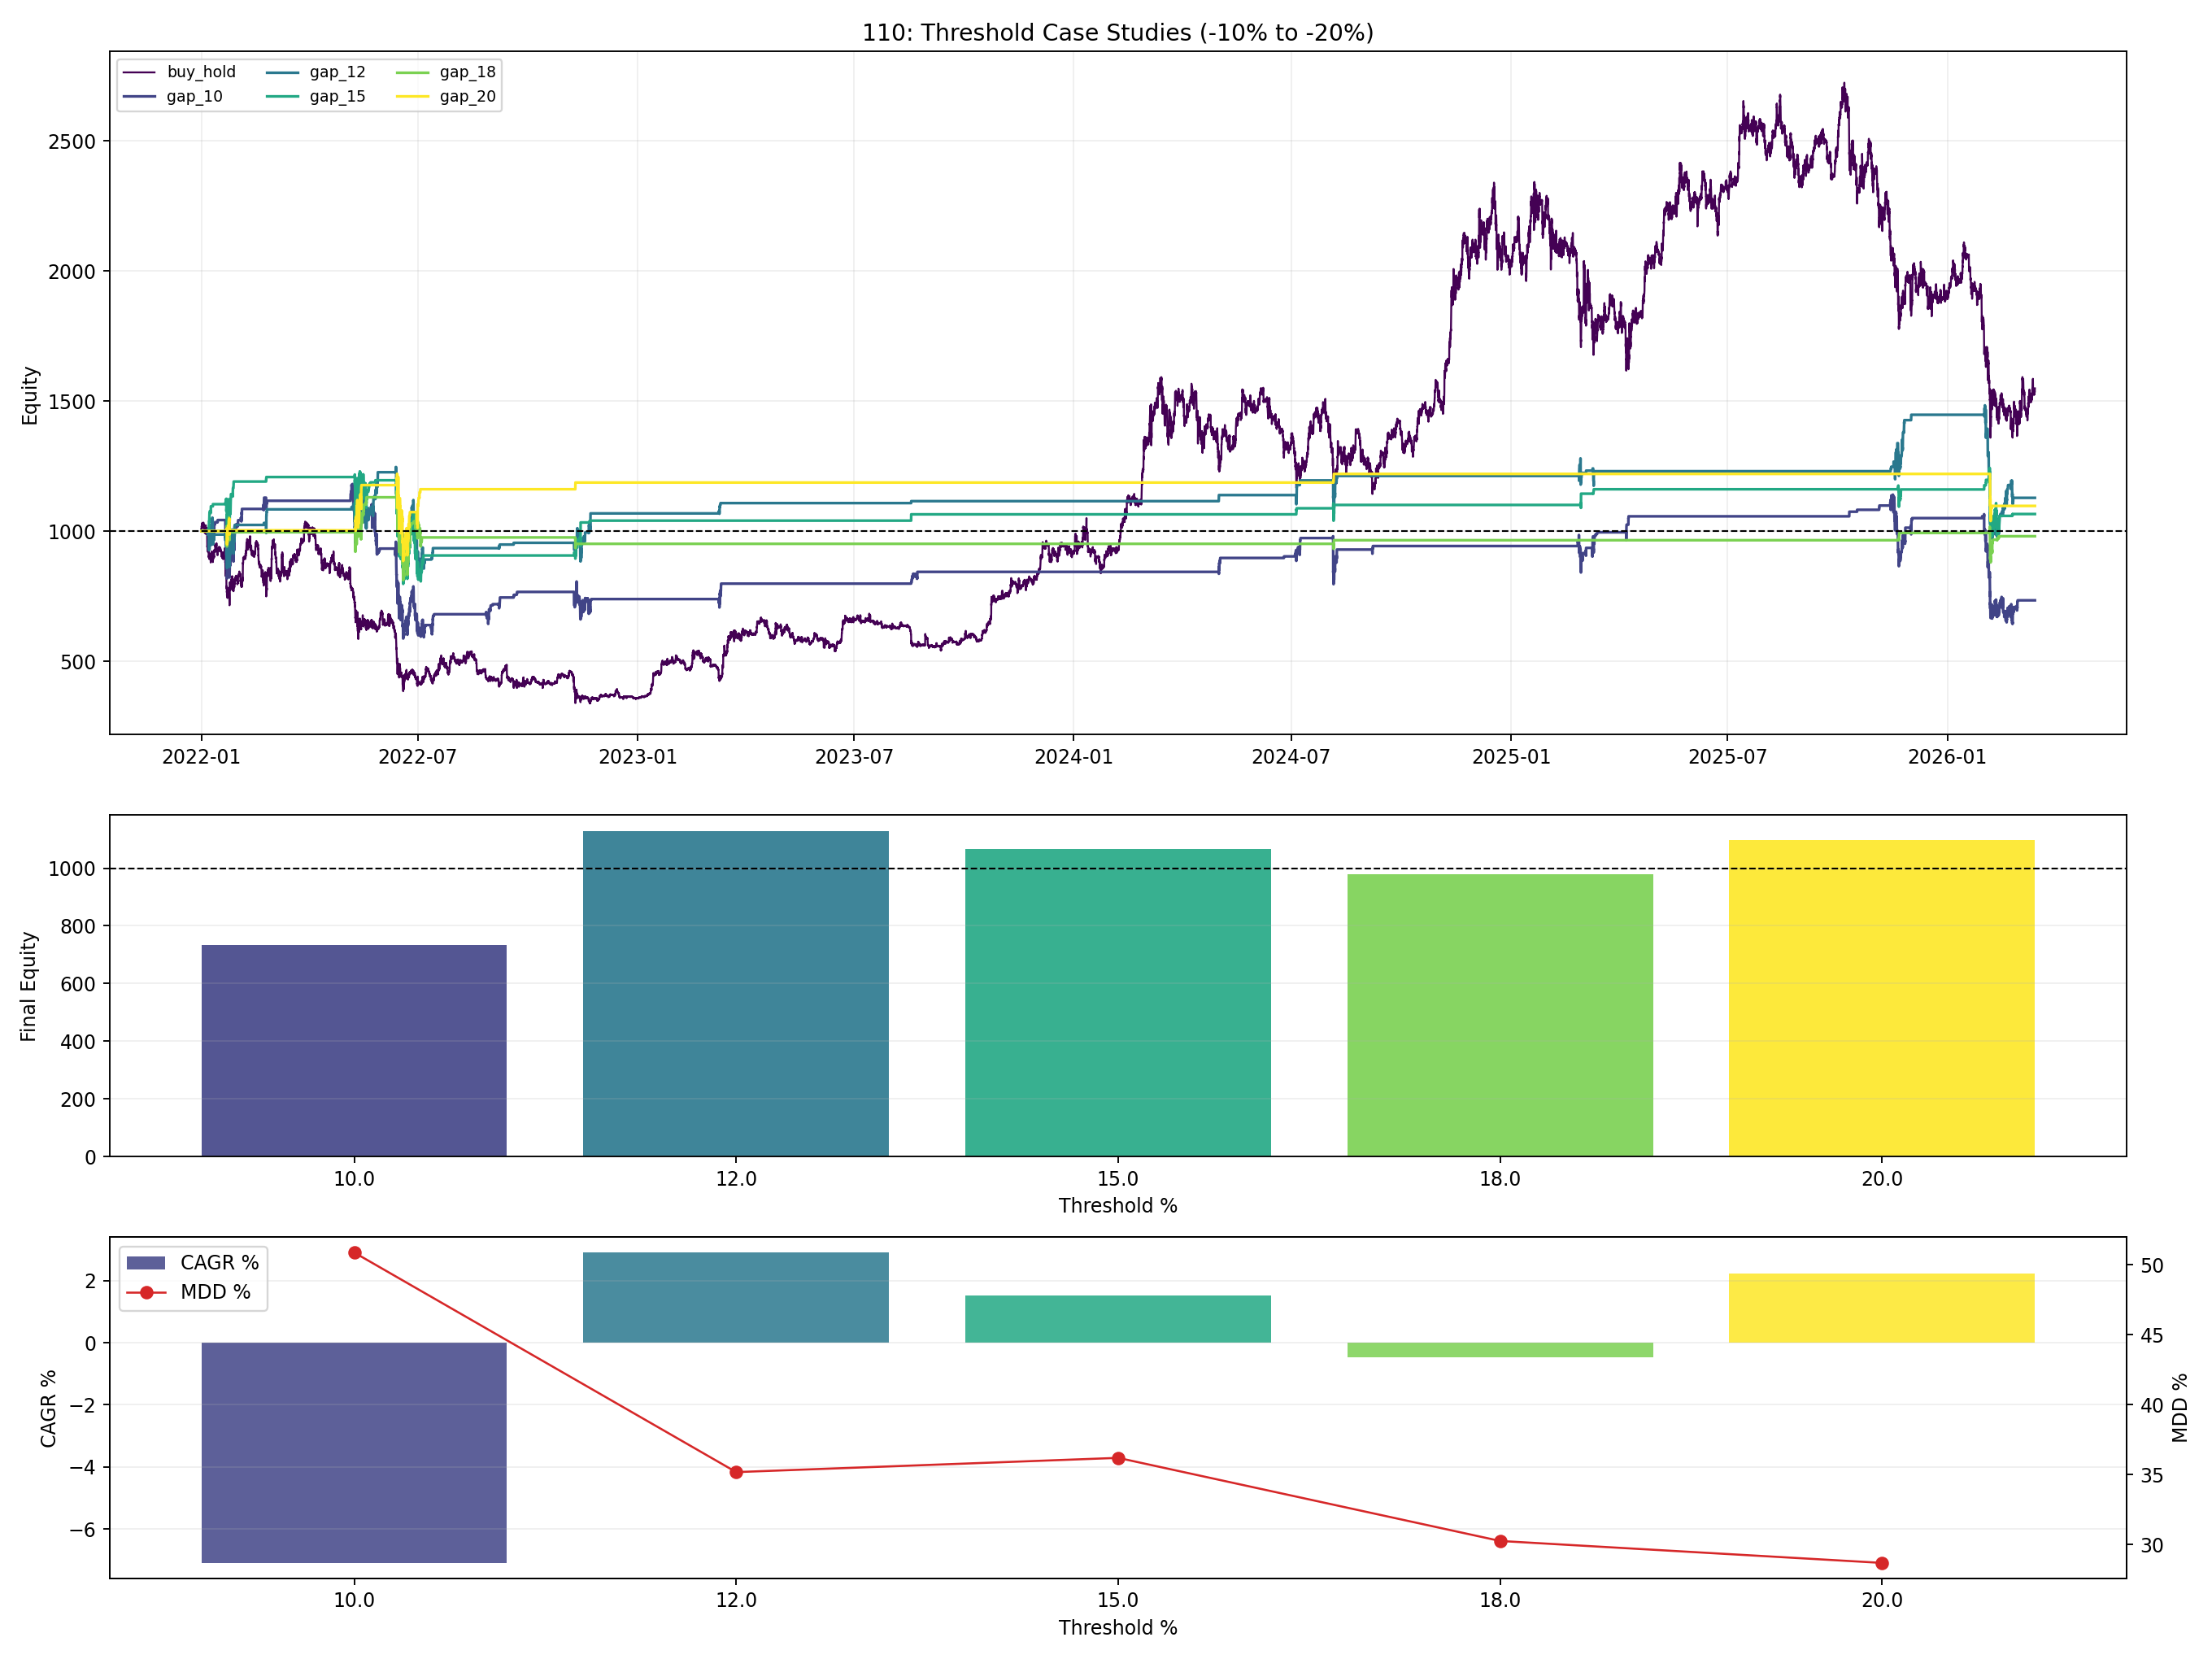

Data behind this chart, as committed beside it:
final_equity, total_return_pct, cagr_pct, max_drawdown_pct, calmar_ratio, variant, trades, win_rate_pct, avg_trade_return_pct, avg_num_entries, avg_hours_held, signal_bars, signal_crosses, tp_exits, stop_exits, final_exits, threshold_pct
1548, 54.84, 10.97, 67.8, 0.1618, buy_hold, 1, 100.0, 54.84, 1.0, 36797, , , 0, 0, 1, 
734.1, -26.59, -7.094, 50.87, -0.1394, gap_10, 386, 83.42, -0.0257, 2.101, 7.038, 3663, 1785, 322, 64, 0, 10.0
1128, 12.79, 2.907, 35.18, 0.08263, gap_12, 313, 84.35, 0.09202, 2.026, 5.507, 2536, 1208, 264, 49, 0, 12.0
1066, 6.569, 1.526, 36.2, 0.04216, gap_15, 208, 84.62, 0.08031, 1.962, 4.276, 1440, 679.0, 176, 32, 0, 15.0
980.3, -1.966, -0.4716, 30.26, -0.01559, gap_18, 125, 82.4, 0.03151, 2.008, 3.695, 851.0, 380.0, 103, 22, 0, 18.0
1097, 9.682, 2.224, 28.69, 0.07753, gap_20, 96, 85.42, 0.15, 1.938, 2.695, 563.0, 238.0, 82, 14, 0, 20.0
